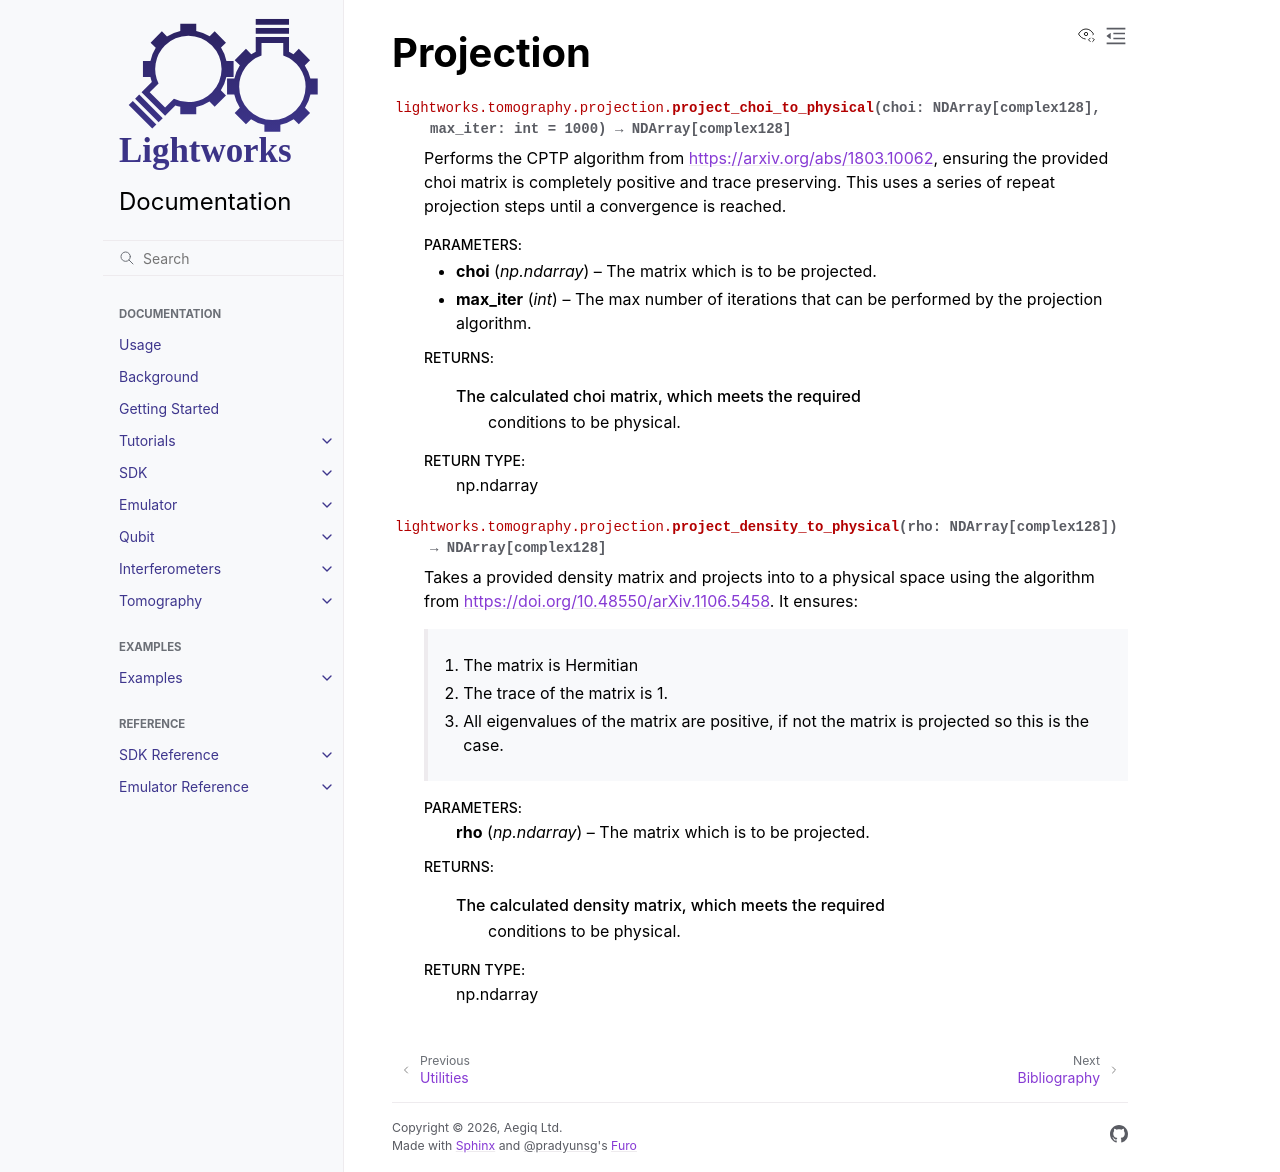

repository: Aegiq/lightworks · page: tomography_reference/projection.html · generator: sphinx

Projection
==========

.. automodule:: lightworks.tomography.projection
    :members:
